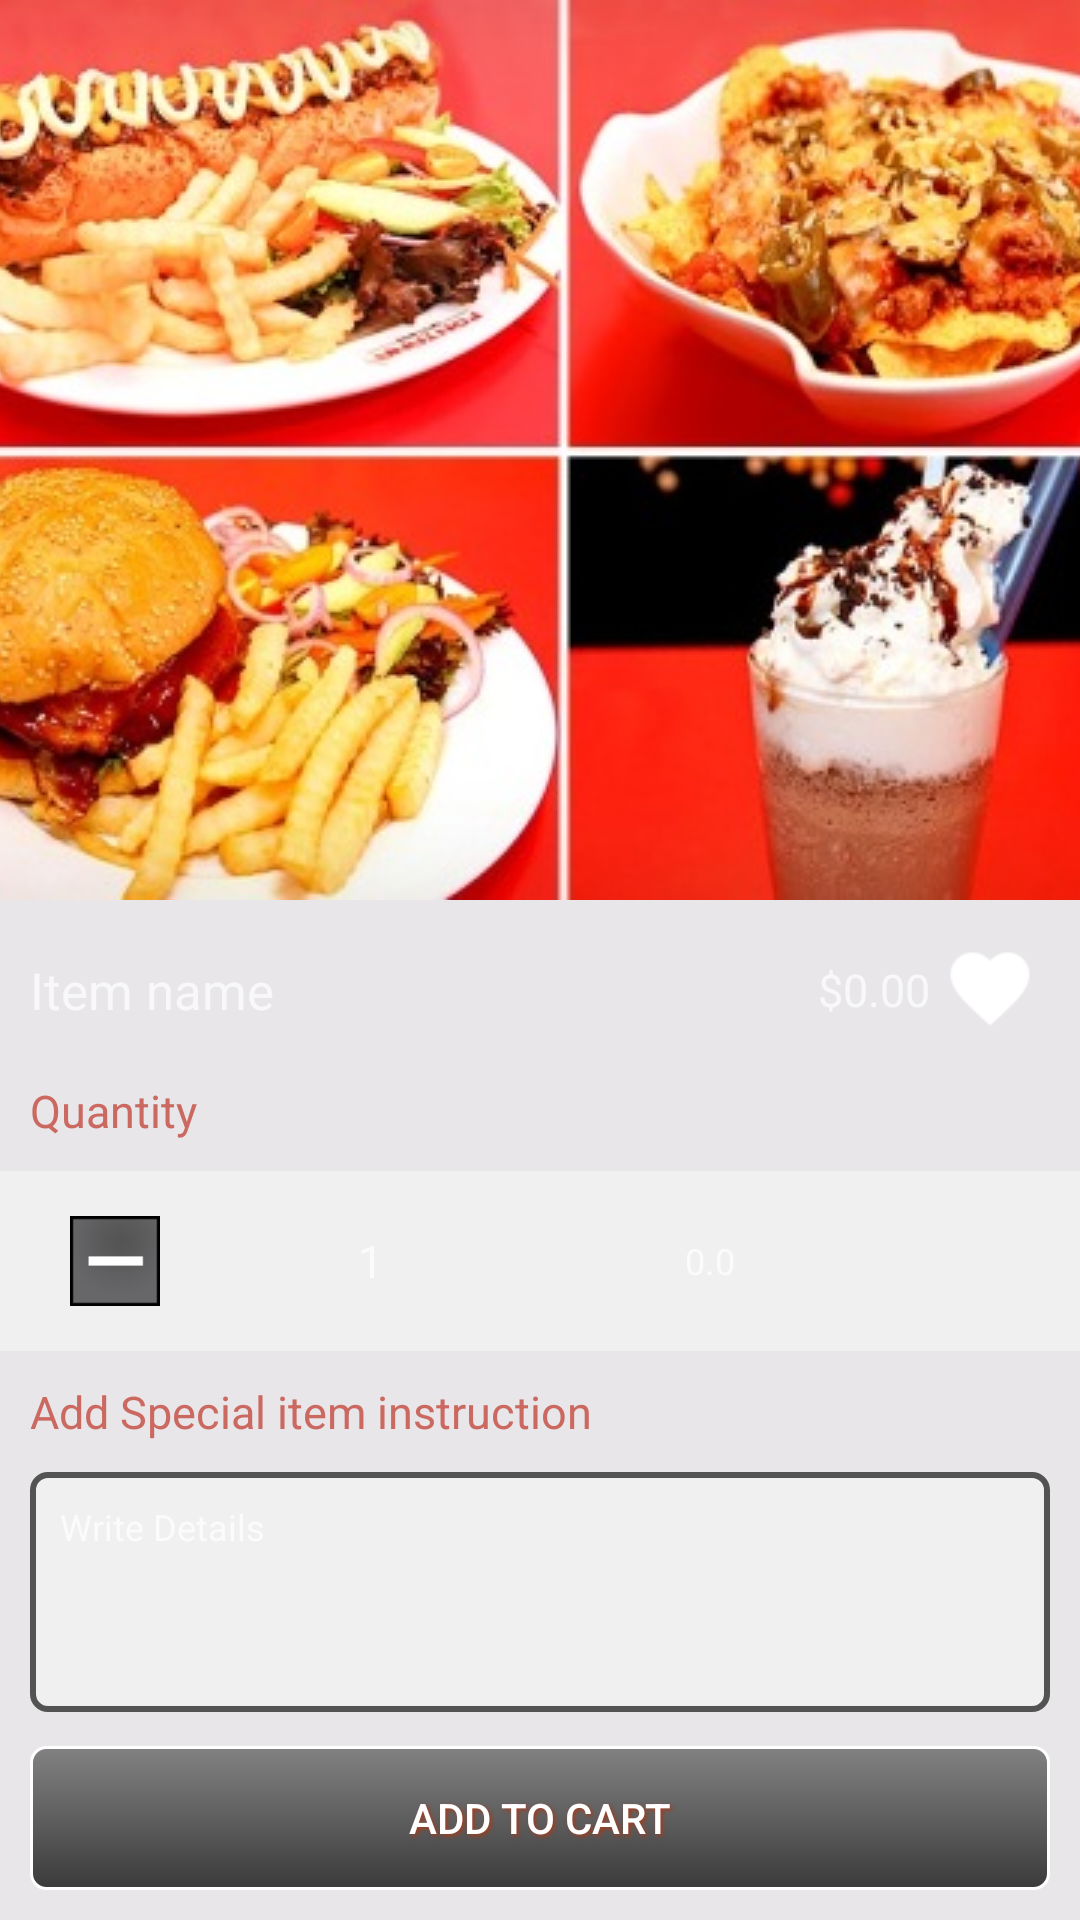

Here is an Android app screen rendered from its layout file. Give the layout XML and the strings, colors and styles it references.
<!-- AndroidManifest.xml: application theme Theme.AppCompat -->
<!-- res/layout/test.xml -->
<?xml version="1.0" encoding="utf-8"?>
<LinearLayout xmlns:android="http://schemas.android.com/apk/res/android"
    android:orientation="vertical" android:layout_width="match_parent"
    android:layout_height="match_parent">


    <LinearLayout
        android:visibility="visible"
        android:id="@+id/allItem_itmDtl"
        android:layout_width="match_parent"
        android:layout_height="match_parent"
        android:orientation="vertical">
        <RelativeLayout
            android:layout_width="match_parent"
            android:layout_height="match_parent"
            android:background="@color/itemDtls_mainLaout_bg">

            <Button
                android:id="@+id/itemDtls_addToCard"
                android:layout_width="wrap_content"
                android:layout_height="wrap_content"
                android:layout_margin="10dp"
                android:layout_alignParentBottom="true"
                android:layout_alignParentLeft="true"
                android:layout_alignParentRight="true"
                android:background="@drawable/btn_default"
                android:shadowColor="@color/btn_b_textshadow_default"
                android:shadowDx="1.5"
                android:shadowDy="1.5"
                android:shadowRadius="3"
                android:text="@string/itmDtl_btnTxt"
                android:textColor="@color/btn_txt_color_default" />



            <LinearLayout
                android:layout_width="wrap_content"
                android:layout_height="wrap_content"

                android:layout_alignParentLeft="true"
                android:layout_alignParentRight="true"
                android:layout_alignParentTop="true"
                android:orientation="vertical" >

                <ImageView
                    android:id="@+id/allItem__imageView"
                    android:layout_width="match_parent"
                    android:layout_height="0dp"
                    android:layout_weight="0.45"
                    android:scaleType="centerCrop"
                    android:src="@drawable/img_demo" />

                <LinearLayout
                    android:layout_width="match_parent"
                    android:layout_height="0dp"
                    android:layout_weight="0.55"
                    android:background="@color/itemDtls_mainLaout_bg"
                    android:orientation="vertical" >

                    <ScrollView
                        android:id="@+id/allItem_itemDtls_scrollView1"
                        android:layout_width="match_parent"
                        android:layout_height="match_parent" >

                        <LinearLayout
                            android:layout_width="match_parent"
                            android:layout_height="match_parent"
                            android:orientation="vertical" >

                            <LinearLayout
                                android:layout_width="match_parent"
                                android:layout_height="wrap_content"
                                android:orientation="horizontal"
                                android:gravity="center_vertical"
                                android:padding="10dp" >



                                <TextView
                                    android:id="@+id/allItem_itemDtls_txtVw_itemName"
                                    android:layout_width="0dp"
                                    android:layout_height="wrap_content"
                                    android:layout_weight="0.7"
                                    android:text="@string/itmDtl_tutl_itmName"
                                    android:textSize="17sp" />

                                <TextView
                                    android:id="@+id/allItem_itemDtls_txtVw_itemPrice"
                                    android:layout_width="0dp"
                                    android:layout_height="wrap_content"
                                    android:layout_weight="0.3"
                                    android:gravity="right"
                                    android:text="@string/itmDtl_tutl_itmPrice"
                                    android:textSize="@dimen/ItemDetaile_titleTxtSize" />

                                <ImageView
                                    android:id="@+id/allItem_fvrt"
                                    android:layout_width="30dp"
                                    android:layout_height="30dp"
                                    android:layout_margin="5dp"
                                    android:scaleType="fitXY"
                                    android:src="@drawable/ic_favourite" />
                            </LinearLayout>

                            <TextView
                                android:layout_width="match_parent"
                                android:layout_height="wrap_content"
                                android:paddingLeft="10dp"
                                android:paddingRight="10dp"
                                android:paddingBottom="10dp"
                                android:text="@string/itmDtl_tutl_itmQuantity"
                                android:textColor="@color/itemDtls_titleTxt_color"
                                android:textSize="@dimen/ItemDetaile_titleTxtSize" />

                            <LinearLayout
                                android:layout_width="match_parent"
                                android:layout_height="60dp"
                                android:background="@color/itemDtls_couner_bg"
                                android:gravity="center_vertical"
                                android:orientation="horizontal"
                                android:padding="10dp" >

                                <LinearLayout
                                    android:layout_width="0dp"
                                    android:layout_height="wrap_content"
                                    android:layout_weight="0.2"

                                    android:gravity="center">


                                    <ImageButton
                                        android:id="@+id/allItem_itemDtls_btn_dec"
                                        android:layout_width="30dp"
                                        android:layout_height="30dp"
                                        android:scaleType="fitXY"
                                        android:background="#00f0f0f0"
                                        android:src="@drawable/ic_dec" />
                                </LinearLayout>

                                <LinearLayout
                                    android:layout_width="0dp"
                                    android:layout_height="wrap_content"
                                    android:layout_weight="0.8"
                                    android:gravity="center"
                                    android:orientation="horizontal" >

                                    <TextView
                                        android:id="@+id/allItem_itemDtls_txtVw_countView"
                                        android:layout_width="0dp"
                                        android:layout_height="wrap_content"
                                        android:layout_weight="0.5"
                                        android:gravity="center"
                                        android:text="1"
                                        android:textSize="@dimen/ItemDetaile_titleTxtSize" />

                                    <TextView
                                        android:id="@+id/allItem_itemDtls_txtVw_totalPrice"
                                        android:layout_width="0dp"
                                        android:layout_height="wrap_content"
                                        android:layout_weight="0.5"
                                        android:gravity="center"
                                        android:text="0.0"
                                        android:textSize="@dimen/ItemDetaile_titleTxtSizePrice" />
                                </LinearLayout>

                                <LinearLayout
                                    android:layout_width="0dp"
                                    android:layout_height="wrap_content"
                                    android:layout_weight="0.2"
                                    android:gravity="center">

                                    <ImageButton
                                        android:id="@+id/allItem_itemDtls_btn_inc"
                                        android:layout_width="30dp"
                                        android:layout_height="30dp"
                                        android:scaleType="fitXY"
                                        android:background="#00f0f0f0"
                                        android:src="@drawable/ic_inc" />
                                </LinearLayout>
                            </LinearLayout>

                            <TextView
                                android:layout_width="match_parent"
                                android:layout_height="wrap_content"
                                android:padding="10dp"
                                android:text="@string/itmDtl_tutl_instruction"
                                android:textColor="@color/itemDtls_titleTxt_color"
                                android:textSize="@dimen/ItemDetaile_titleTxtSize" />

                            <EditText
                                android:id="@+id/allItem_itemDtls_edtTxt_userCommants"
                                android:layout_width="match_parent"
                                android:layout_height="80dp"
                                android:layout_marginLeft="10dp"
                                android:layout_marginRight="10dp"
                                android:background="@drawable/itemdetails_edittxt_bg"
                                android:gravity="top"
                                android:hint="@string/itmDtl_tutl_WriteDetails"
                                android:inputType="textMultiLine"
                                android:padding="10dp"
                                android:textSize="12sp" />
                        </LinearLayout>
                    </ScrollView>
                </LinearLayout>
            </LinearLayout>

        </RelativeLayout>

    </LinearLayout>

</LinearLayout>
<!-- resources referenced by this layout -->
<resources>
  <color name="btn_b_textshadow_default">#a23b1c</color>
  <color name="btn_txt_color_default">#ffffff</color>
  <color name="itemDtls_couner_bg">#f0f0f0</color>
  <color name="itemDtls_mainLaout_bg">#e8e6e9</color>
  <color name="itemDtls_titleTxt_color">#ffcb6961</color>
  <dimen name="ItemDetaile_titleTxtSize">15sp</dimen>
  <dimen name="ItemDetaile_titleTxtSizePrice">12sp</dimen>
  <!-- drawable btn_default (drawable) -->
  <?xml version="1.0" encoding="utf-8"?>
  <selector xmlns:android="http://schemas.android.com/apk/res/android">
      <item android:drawable="@drawable/btn_default_b" android:state_pressed="true" />
      <item android:drawable="@drawable/btn_default_a" android:state_focused="true" />
      <item android:drawable="@drawable/btn_default_a" />
  </selector>
  <!-- drawable ic_dec: png bitmap (drawable, 18738 bytes) -->
  <!-- drawable ic_favourite: png bitmap (drawable, 614 bytes) -->
  <!-- drawable ic_inc: png bitmap (mipmap-xxhdpi, 18731 bytes) -->
  <!-- drawable img_demo: jpg bitmap (drawable, 62075 bytes) -->
  <!-- drawable itemdetails_edittxt_bg (drawable) -->
  <?xml version="1.0" encoding="utf-8"?>
  <shape xmlns:android="http://schemas.android.com/apk/res/android"
      android:shape="rectangle">
  
      <gradient
          android:angle="90"
          android:centerColor="@color/itemDtls_couner_bg"
          android:startColor="@color/itemDtls_couner_bg"
          android:endColor="@color/itemDtls_couner_bg"
          android:type="linear" />
  
      <corners android:radius="5dp" />
      <stroke
          android:width="2dip"
          android:color="#535353" />
  
  </shape>
  <string name="itmDtl_btnTxt">ADD TO CART</string>
  <string name="itmDtl_tutl_WriteDetails">Write Details</string>
  <string name="itmDtl_tutl_instruction">Add Special item instruction</string>
  <string name="itmDtl_tutl_itmName">Item name</string>
  <string name="itmDtl_tutl_itmPrice">$0.00</string>
  <string name="itmDtl_tutl_itmQuantity">Quantity</string>
  <!-- drawable btn_default_b (drawable) -->
  <?xml version="1.0" encoding="utf-8"?>
  <shape xmlns:android="http://schemas.android.com/apk/res/android"
      android:shape="rectangle">
  
      <gradient
          android:angle="90"
          android:centerColor="@color/btn_b_centerColor_default"
          android:startColor="@color/btn_b_startColor_default"
          android:endColor="@color/btn_b_endColor_default"
          android:type="linear" />
  
      <corners android:radius="5dp" />
      <stroke
          android:width="1dp"
          android:color="@color/fresh_white" />
  
  </shape>
  <!-- drawable btn_default_a (drawable) -->
  <?xml version="1.0" encoding="utf-8"?>
  <shape xmlns:android="http://schemas.android.com/apk/res/android"
      android:shape="rectangle">
  
      <gradient
          android:angle="90"
          android:centerColor="@color/btn_a_centerColor_default"
          android:startColor="@color/btn_a_startColor_default"
          android:endColor="@color/btn_a_endColor_default"
          android:type="linear" />
  
      <corners android:radius="5dp" />
      <stroke
          android:width="1dp"
          android:color="@color/fresh_white" />
  
  </shape>
  <color name="btn_b_centerColor_default">#303030</color>
  <color name="btn_b_startColor_default">#202020</color>
  <color name="btn_b_endColor_default">#3a3a3a</color>
  <color name="fresh_white">#ffffff</color>
  <color name="btn_a_centerColor_default">#dd4a4a4a</color>
  <color name="btn_a_startColor_default">#3a3a3a</color>
  <color name="btn_a_endColor_default">#aa4f4f4f</color>
</resources>
